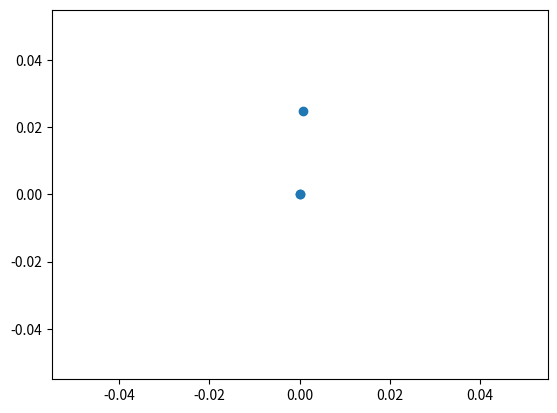

Python code for this plot:
import matplotlib.pyplot as plt
import numpy as np
from matplotlib.animation import FuncAnimation


fig, ax = plt.subplots()

cik, = plt.plot([], [], 'o')
xdata, ydata = [], []

# =============================================================================
# ax.set_xlim(0, 10)
# ax.set_ylim(-10, 10)
# =============================================================================
R = 5

def cok(t):
    xdata.append(5 * (t - np.sin(t)))
    ydata.append(5 * (1 - np.cos(t)))
    cik.set_data(xdata, ydata)
    
ani = FuncAnimation(fig,
                    cok,
                    frames=np.arange(0, 6*np.pi, 0.1),
                    interval=100)
                  
ani.save('ani.gif')
